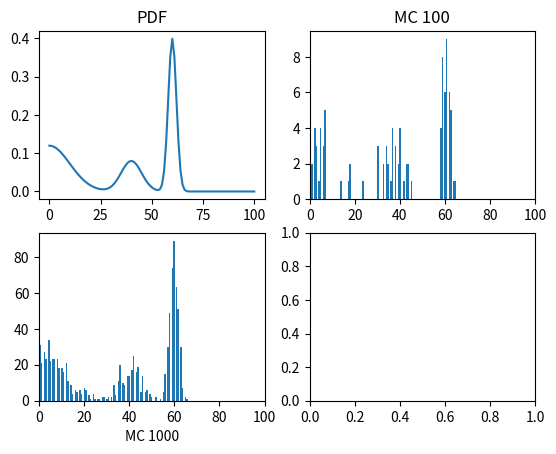

Generate this figure with matplotlib: (Note: this script raises an exception after producing the figure.)
# -*- coding: utf-8 -*-
"""
Created on Tue Nov 15 19:29:41 2016
[redacted]

주어진 확률분포함수를 이용해 몬테카를로 시뮬레이션 수행
"""
import numpy as np
from scipy import integrate as scint
from matplotlib import pyplot as plt

"""
가우시안(정규 분포) 함수
클래스에서 사용
"""
def gaussian(x, ratio, mu, sigma):
  sol = -(x-mu)**2/(2*(sigma**2))
  sol = np.exp(sol)
  sol *= 1/(sigma*np.sqrt(np.pi*2))
  return sol*ratio


class montecarlo:
  def __init__(self, channel: int, coeff: list):
    """
    @ channel: 채널 수
    @ coeff: 상수 [[ratio, mu, sigma], ...]
    """
    self.ch = channel
    self.coeff = coeff
    self.x = np.arange(0, self.ch+1, 1)

  def PDF(self, x=None):
    """
    확률밀도함수
    가우시안의 선형결합
    """
    data = 0
    if x is None:
      x = self.x
    for c in self.coeff:
      data += gaussian(x, c[0], c[1]*self.ch, c[2]*self.ch)
    return data

  def CDF(self):
    """
    누적확률밀도함수
    정석은 이것의 역함수를 만들어 랜덤으로 뽑아낸 수치에
    대응하는 값을 출력할 수 있도록 하는 것
    """
    data = []
    ratio = scint.quad(self.PDF, -np.inf, np.inf)[0]
    # [scipy.integrate.quad]는 적분값과 불확실성을 반환한다.
    # [numpy.inf]는 numpy 안에서 무한에 대응하는 심볼을 담고 있다.
    for x in self.x:
      data.append(scint.quad(self.PDF, 0, x))
    return np.array(data)/ratio

  def MC(self, signal: int):
    """
    몬테카를로 시행
    편법을 사용해서 각 채널에 따른 확률을 확률밀도 함수를 통해 부여하고
    그 확률에 따라 채널을 선택하게 한다.
    """
    ratio = np.sum(self.PDF())
    # 확률을 1로 Normalization하기 위해서 보정치를 구한다.
    return np.random.choice(self.x, signal, p=self.PDF()/ratio)
    # [numpy.random.choice]는 원소들 중에서 정해진 갯수를 뽑는 함수
    # p = array()를 이용해서 각 원소가 뽑힐 확률을 조정할 수 있다.
    # 주의: p에 들어가는 집합은 원소의 갯수와 같을 것
    # 주의: p에 들어있는 모든 확률값의 합이 1이 될 것


"""
메인 함수
초기변수 설정
"""
coeff = [[3, 0, 0.1], [1, 0.4, 0.05], [2, 0.6, 0.02]]
mc = montecarlo(100, coeff)

"""
계산값 Plot
"""
# [좌상] 확률밀도
ax = plt.subplot(221)
ax.plot(mc.x, mc.PDF())
ax.set_title('PDF')
# [우상] 누적확률밀도
ax = plt.subplot(222)
ax.hist(mc.MC(100), bins=100)
ax.set_xlim(0, 100)
ax.set_title('MC 100')
# 몬테카를로 1000회 수행
ax = plt.subplot(223)
ax.hist(mc.MC(1000), bins=100)
ax.set_xlim(0, 100)
ax.set_xlabel('MC 1000')
# 몬테카를로 100000회 수행
ax = plt.subplot(224)
ax.hist(mc.MC(1E5), bins=100)
ax.set_xlim(0, 100)
ax.set_xlabel('MC 1E5')
